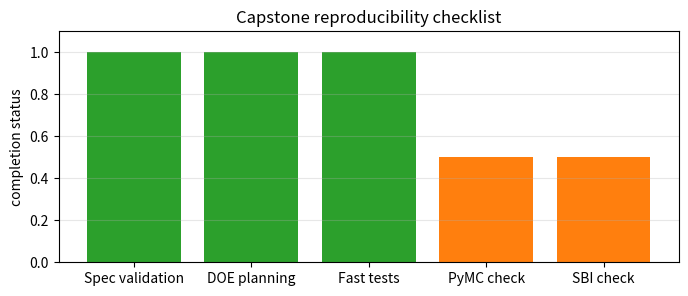

Source code (Python):
import json
from pathlib import Path

root = Path.cwd().resolve()
if not (root / "src").is_dir() and (root.parent / "src").is_dir():
    root = root.parent

checks = {
    "Tutorial specs": root / "tutorials" / "specs",
    "Run registry": root / "tmp" / "run_registry.json",
    "Surrogate registry": root / "tmp" / "surrogate_registry.json",
    "Metamodel registry": root / "tmp" / "meta_registry.json",
    "Metamodel samples registry": root / "tmp" / "metamodel_samples_registry.json",
}

print("Pre-flight artifact check:")
for label, p in checks.items():
    exists = p.exists()
    status = "FOUND" if exists else "MISSING (some steps may be skipped)"
    print(f"  {label}: {status}")

%%bash
set -euo pipefail
ROOT="$(pwd)"
if [ -d tutorials/specs ] && [ -d src ]; then ROOT="$(pwd)"
elif [ -d specs ] && [ -d ../src ]; then ROOT="$(pwd)/.."; fi
cd "$ROOT"
PYTHONPATH=src python -m bayesian_metamodeling.cli.main validate tutorials/specs/model.toy.grid.json
PYTHONPATH=src python -m bayesian_metamodeling.cli.main validate tutorials/specs/model.biomodels.quick.json
PYTHONPATH=src python -m bayesian_metamodeling.cli.main plan tutorials/specs/model.toy.sobol.json

%%bash
set -euo pipefail
ROOT="$(pwd)"
if [ -d tutorials/specs ] && [ -d src ]; then ROOT="$(pwd)"
elif [ -d specs ] && [ -d ../src ]; then ROOT="$(pwd)/.."; fi
cd "$ROOT"
ruff format .
ruff check .
PYTHONPATH=src pytest -q -m "not slow"

%%bash
set -euo pipefail
ROOT="$(pwd)"
if [ -d tutorials/specs ] && [ -d src ]; then ROOT="$(pwd)"
elif [ -d specs ] && [ -d ../src ]; then ROOT="$(pwd)/.."; fi
cd "$ROOT"
PYTHONPATH=src pytest -q tests/test_surrogate_backends.py -k pymc_gp_backend_fit_sample_and_logprob || true
PYTHONPATH=src pytest -q tests/test_surrogate_backends.py -k sbi_npe_backend_fit_sample_and_logprob || true

import matplotlib.pyplot as plt

labels = ['Spec validation', 'DOE planning', 'Fast tests', 'PyMC check', 'SBI check']
status = [1, 1, 1, 0.5, 0.5]  # adjust manually based on your run outcomes

plt.figure(figsize=(8, 3))
plt.bar(labels, status, color=['tab:green' if s == 1 else 'tab:orange' for s in status])
plt.ylim(0, 1.1)
plt.ylabel('completion status')
plt.title('Capstone reproducibility checklist')
plt.grid(axis='y', alpha=0.3)
plt.show()
